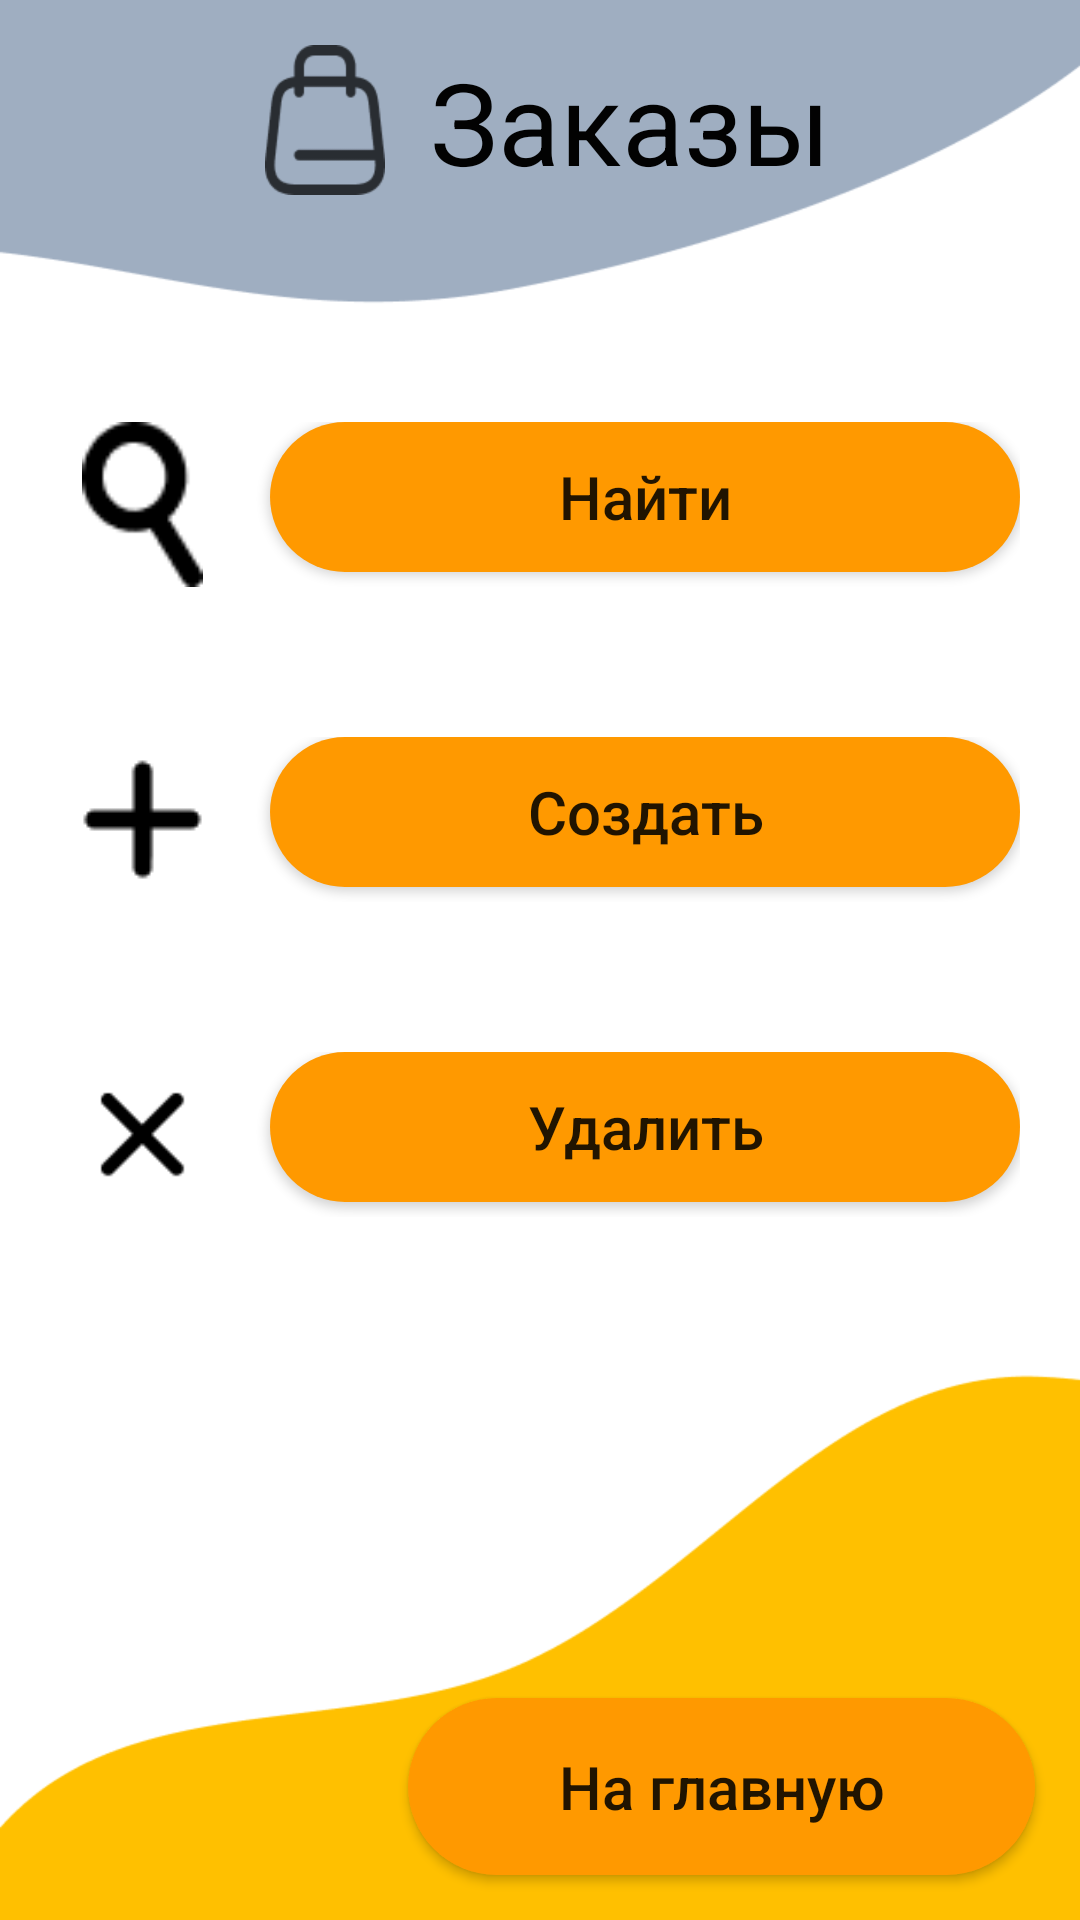

Produce the Android XML layout that renders to this screen, including the resource entries it uses.
<!-- AndroidManifest.xml: application theme Theme.KakPerestatiLenitca -->
<!-- res/layout/store_select.xml -->
<?xml version="1.0" encoding="utf-8"?>
<androidx.constraintlayout.widget.ConstraintLayout xmlns:android="http://schemas.android.com/apk/res/android"
    xmlns:app="http://schemas.android.com/apk/res-auto"
    xmlns:tools="http://schemas.android.com/tools"
    android:layout_width="match_parent"
    android:layout_height="match_parent"
    android:background="@drawable/windows_store"
    tools:context=".Store_select">

    <Button
        android:id="@+id/button1"
        android:layout_width="209dp"
        android:layout_height="59dp"
        android:layout_marginEnd="15dp"
        android:layout_marginBottom="15dp"
        android:background="@drawable/button_background"
        android:onClick="GoToMainActivity"
        android:text="На главную"
        android:textAllCaps="false"
        android:textSize="20sp"
        app:layout_constraintBottom_toBottomOf="parent"
        app:layout_constraintEnd_toEndOf="parent" />

    <LinearLayout
        android:id="@+id/linearLayout5"
        android:layout_width="match_parent"
        android:layout_height="wrap_content"
        android:layout_marginStart="20dp"
        android:layout_marginTop="50dp"
        android:layout_marginEnd="20dp"
        android:orientation="horizontal"
        app:layout_constraintEnd_toEndOf="parent"
        app:layout_constraintHorizontal_bias="1.0"
        app:layout_constraintStart_toStartOf="parent"
        app:layout_constraintTop_toBottomOf="@+id/linearLayout3">

        <ImageView
            android:id="@+id/imageView5"
            android:layout_width="55dp"
            android:layout_height="55dp"
            app:srcCompat="@drawable/icon_delete" />

        <Space
            android:layout_width="wrap_content"
            android:layout_height="wrap_content"
            android:layout_weight="1" />

        <Button
            android:id="@+id/button5"
            android:layout_width="250dp"
            android:layout_height="50dp"
            android:background="@drawable/button_background"
            android:onClick="GoToStoreDelete"
            android:text="Удалить"
            android:textAllCaps="false"
            android:textSize="20sp"
            android:textStyle="normal" />
    </LinearLayout>

    <LinearLayout
        android:id="@+id/linearLayout2"
        android:layout_width="match_parent"
        android:layout_height="wrap_content"
        android:layout_marginStart="20dp"
        android:layout_marginTop="75dp"
        android:layout_marginEnd="20dp"
        android:orientation="horizontal"
        app:layout_constraintEnd_toEndOf="parent"
        app:layout_constraintStart_toStartOf="parent"
        app:layout_constraintTop_toBottomOf="@+id/linearLayout1">

        <ImageView
            android:id="@+id/imageView2"
            android:layout_width="55dp"
            android:layout_height="55dp"
            app:srcCompat="@drawable/icon_search" />

        <Space
            android:layout_width="wrap_content"
            android:layout_height="wrap_content"
            android:layout_weight="1" />

        <Button
            android:id="@+id/button2"
            android:layout_width="250dp"
            android:layout_height="50dp"
            android:background="@drawable/button_background"
            android:onClick="GoToStoreSearch"
            android:text="Найти"
            android:textAllCaps="false"
            android:textSize="20sp"
            android:textStyle="normal" />
    </LinearLayout>

    <LinearLayout
        android:id="@+id/linearLayout1"
        android:layout_width="wrap_content"
        android:layout_height="wrap_content"
        android:layout_marginTop="15dp"
        android:orientation="horizontal"
        app:layout_constraintEnd_toEndOf="parent"
        app:layout_constraintStart_toStartOf="parent"
        app:layout_constraintTop_toTopOf="parent">

        <ImageView
            android:id="@+id/imageView1"
            android:layout_width="50dp"
            android:layout_height="50dp"
            app:srcCompat="@drawable/icon_store" />

        <TextView
            android:id="@+id/textView6"
            android:layout_width="wrap_content"
            android:layout_height="wrap_content"
            android:layout_marginStart="10dp"
            android:text="Заказы"
            android:textAlignment="center"
            android:textColor="#020202"
            android:textSize="38sp" />
    </LinearLayout>

    <LinearLayout
        android:id="@+id/linearLayout3"
        android:layout_width="match_parent"
        android:layout_height="wrap_content"
        android:layout_marginStart="20dp"
        android:layout_marginTop="50dp"
        android:layout_marginEnd="20dp"
        android:orientation="horizontal"
        app:layout_constraintEnd_toEndOf="parent"
        app:layout_constraintHorizontal_bias="1.0"
        app:layout_constraintStart_toStartOf="parent"
        app:layout_constraintTop_toBottomOf="@+id/linearLayout2">

        <ImageView
            android:id="@+id/imageView3"
            android:layout_width="55dp"
            android:layout_height="55dp"
            app:srcCompat="@drawable/icon_plus" />

        <Space
            android:layout_width="wrap_content"
            android:layout_height="wrap_content"
            android:layout_weight="1" />

        <Button
            android:id="@+id/button3"
            android:layout_width="250dp"
            android:layout_height="50dp"
            android:background="@drawable/button_background"
            android:onClick="GoToStoreCreate"
            android:text="Создать"
            android:textAllCaps="false"
            android:textSize="20sp"
            android:textStyle="normal" />
    </LinearLayout>
</androidx.constraintlayout.widget.ConstraintLayout>
<!-- resources referenced by this layout -->
<resources>
  <!-- drawable button_background (drawable) -->
  <?xml version="1.0" encoding="UTF-8"?>
  <shape
      xmlns:android="http://schemas.android.com/apk/res/android"
      android:shape="rectangle">
  
      <solid android:color="#FF9900" />
      <corners android:radius="50dp"/>
  </shape>
  <!-- drawable icon_delete: png bitmap (drawable, 591 bytes) -->
  <!-- drawable icon_plus: png bitmap (drawable, 372 bytes) -->
  <!-- drawable icon_search: png bitmap (drawable, 648 bytes) -->
  <!-- drawable icon_store: png bitmap (drawable, 1535 bytes) -->
  <!-- drawable windows_store: png bitmap (drawable, 10517 bytes) -->
  <style name="Theme.KakPerestatiLenitca" parent="Theme.MaterialComponents.DayNight.DarkActionBar">
          
          <item name="colorPrimary">@color/purple_500</item>
          <item name="colorPrimaryVariant">@color/purple_700</item>
          <item name="colorOnPrimary">@color/white</item>
          
          <item name="colorSecondary">@color/teal_200</item>
          <item name="colorSecondaryVariant">@color/teal_700</item>
          <item name="colorOnSecondary">@color/black</item>
          
          <item name="android:statusBarColor">?attr/colorPrimaryVariant</item>
          
      </style>
  <!-- not gathered from this repository: default colours our renderer supplied (Android Studio template values) -->
  <color name="purple_500">#FF6200EE</color>
  <color name="purple_700">#FF3700B3</color>
  <color name="teal_200">#FF03DAC5</color>
  <color name="teal_700">#FF018786</color>
  <color name="black">#FF000000</color>
  <color name="white">#FFFFFFFF</color>
</resources>
